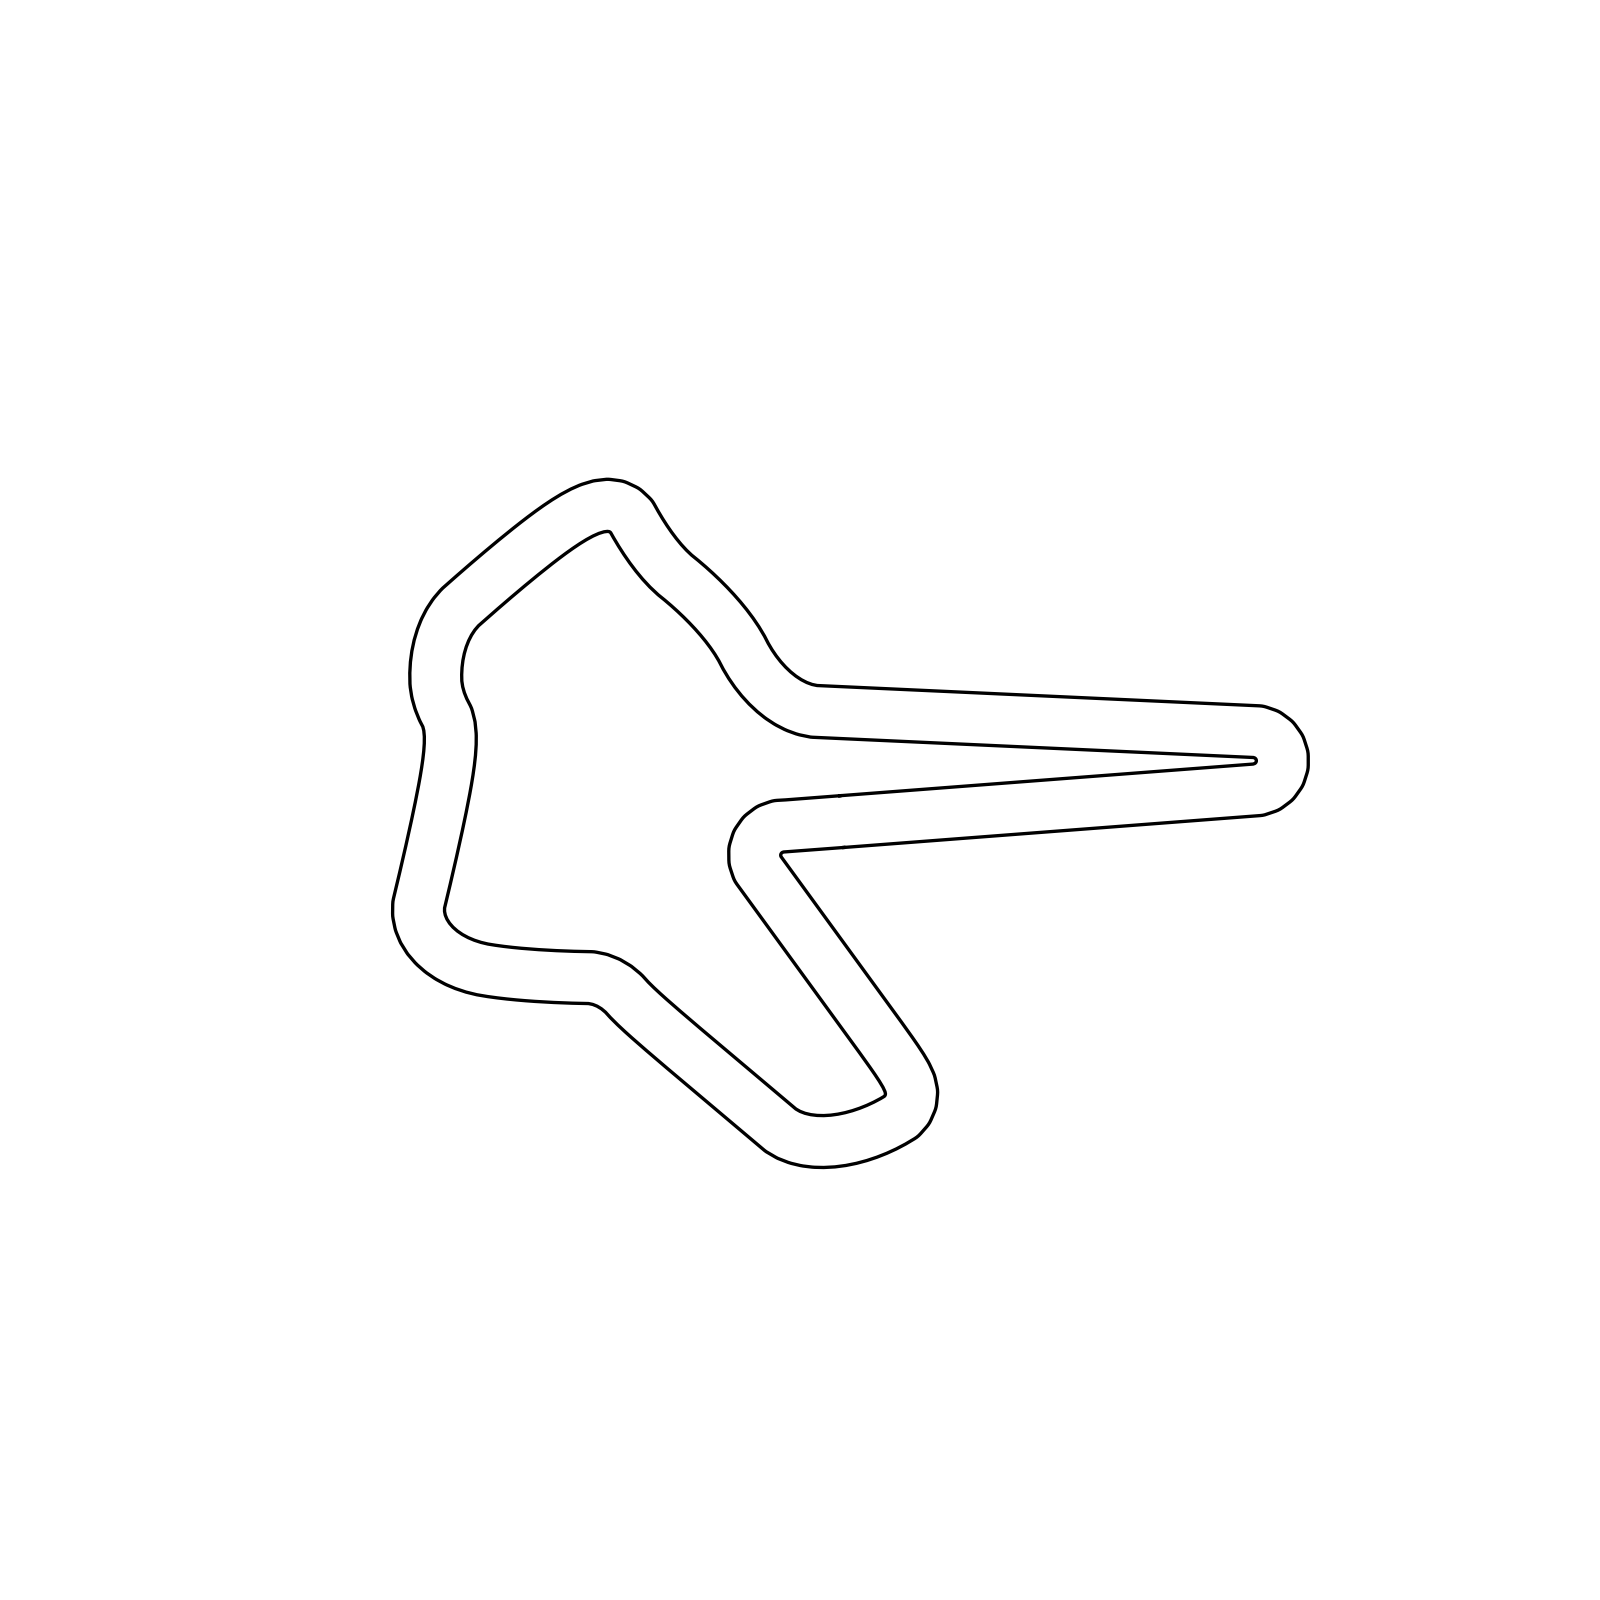

Values plotted in this chart, from the file beside it:
0.0, 0.0, 0.07645374
0.566, 0.04336, 0.07645
1.132, 0.08672, 0.07645
1.698, 0.1301, 0.07645
2.264, 0.1734, 0.07645
2.83, 0.2168, 0.07645
3.396, 0.2601, 0.07645
3.962, 0.3035, 0.07645
4.528, 0.3469, 0.07645
5.094, 0.3902, 0.07645
5.66, 0.4336, 0.07645
6.226, 0.4769, 0.07645
6.792, 0.5203, 0.07645
7.358, 0.5637, 0.07645
7.924, 0.607, 0.07645
8.49, 0.6504, 0.07645
9.056, 0.6937, 0.07645
9.622, 0.7371, 0.07645
10.19, 0.7804, 0.07645
10.75, 0.8238, 0.07645
11.32, 0.8672, 0.07645
11.89, 0.9105, 0.07645
12.45, 0.9539, 0.07645
13.02, 0.9972, 0.07645
13.58, 1.041, 0.07645
14.15, 1.084, 0.07645
14.72, 1.127, 0.07645
15.28, 1.171, 0.07645
15.85, 1.214, 0.07645
16.41, 1.257, 0.07645
16.98, 1.301, 0.07645
17.55, 1.344, 0.07645
18.11, 1.387, 0.07645
18.68, 1.431, 0.07645
19.24, 1.474, 0.07645
19.81, 1.518, 0.07645
20.38, 1.561, 0.07645
20.94, 1.604, 0.07645
21.51, 1.648, 0.07645
22.07, 1.691, 0.07645
22.64, 1.734, 0.07645
23.21, 1.778, 0.07645
23.77, 1.821, 0.07645
24.34, 1.864, 0.07645
24.9, 1.908, 0.07645
25.47, 1.951, 0.07645
26.04, 1.994, 0.07645
26.57, 2.179, 0.2042
27.03, 2.519, 0.487
27.36, 2.982, 0.797
27.53, 3.523, 1.107
27.53, 4.09, 1.417
27.35, 4.631, 1.727
27.02, 5.092, 2.037
26.57, 5.431, 2.347
26.03, 5.615, 2.657
25.46, 5.643, 2.952
24.9, 5.669, 3.094
24.33, 5.695, 3.096
23.76, 5.721, 3.096
23.2, 5.747, 3.096
... 239 more rows
